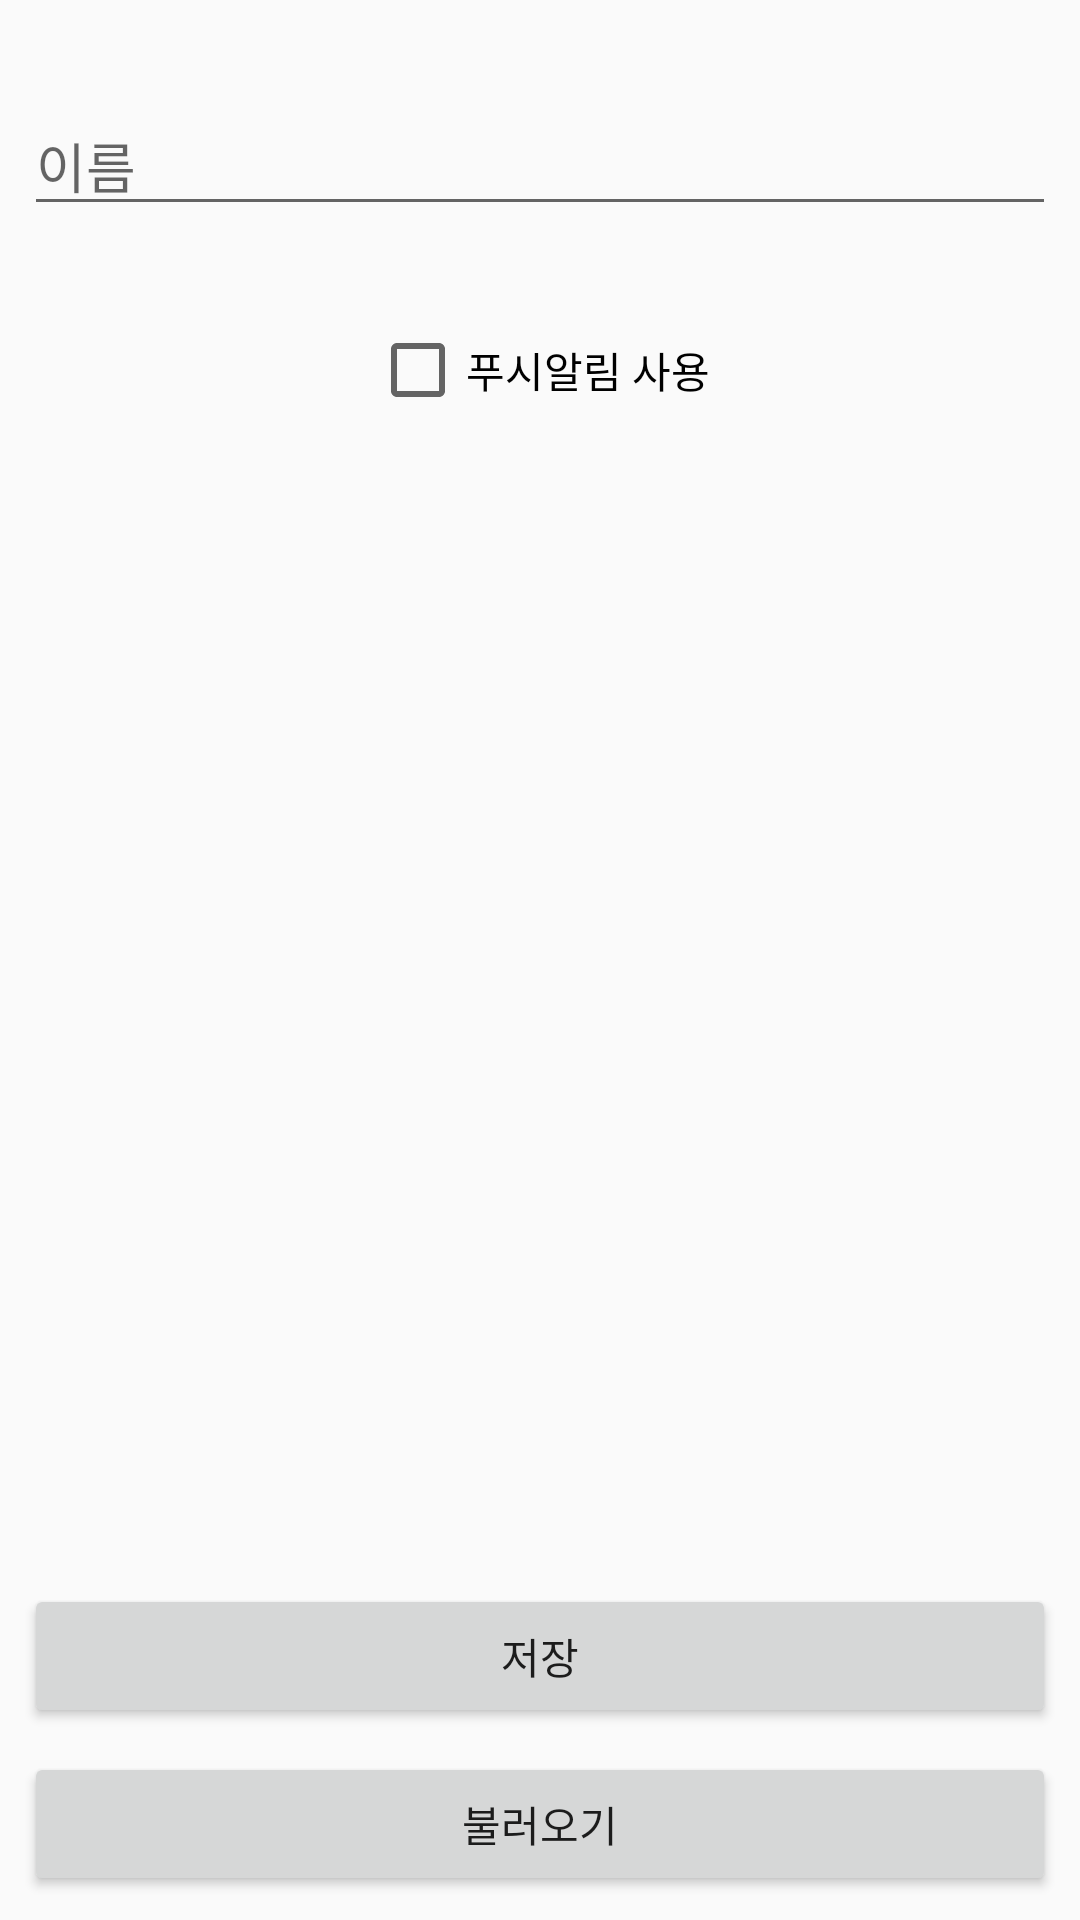

The Android layout XML behind this screen, and the referenced resources:
<!-- AndroidManifest.xml: application theme AppTheme -->
<!-- res/layout/activity_pref_ex.xml -->
<?xml version="1.0" encoding="utf-8"?>
<androidx.constraintlayout.widget.ConstraintLayout xmlns:android="http://schemas.android.com/apk/res/android"
    xmlns:app="http://schemas.android.com/apk/res-auto"
    xmlns:tools="http://schemas.android.com/tools"
    android:layout_width="match_parent"
    android:layout_height="match_parent">

    <CheckBox
        android:id="@+id/pushCheckBox"
        android:layout_width="wrap_content"
        android:layout_height="wrap_content"
        android:layout_marginStart="8dp"
        android:layout_marginLeft="8dp"
        android:layout_marginTop="32dp"
        android:layout_marginEnd="8dp"
        android:layout_marginRight="8dp"
        android:text="푸시알림 사용"
        app:layout_constraintEnd_toEndOf="parent"
        app:layout_constraintStart_toStartOf="parent"
        app:layout_constraintTop_toBottomOf="@+id/nameField" />

    <EditText
        android:id="@+id/nameField"
        android:layout_width="0dp"
        android:layout_height="wrap_content"
        android:layout_marginStart="8dp"
        android:layout_marginLeft="8dp"
        android:layout_marginTop="32dp"
        android:layout_marginEnd="8dp"
        android:layout_marginRight="8dp"
        android:ems="10"
        android:hint="이름"
        android:inputType="text"
        app:layout_constraintEnd_toEndOf="parent"
        app:layout_constraintStart_toStartOf="parent"
        app:layout_constraintTop_toTopOf="parent" />

    <Button
        android:id="@+id/loadButton"
        android:layout_width="0dp"
        android:layout_height="wrap_content"
        android:layout_marginStart="8dp"
        android:layout_marginLeft="8dp"
        android:layout_marginEnd="8dp"
        android:layout_marginRight="8dp"
        android:layout_marginBottom="8dp"
        android:text="불러오기"
        app:layout_constraintBottom_toBottomOf="parent"
        app:layout_constraintEnd_toEndOf="parent"
        app:layout_constraintStart_toStartOf="parent" />

    <Button
        android:id="@+id/saveButton"
        android:layout_width="0dp"
        android:layout_height="wrap_content"
        android:layout_marginStart="8dp"
        android:layout_marginLeft="8dp"
        android:layout_marginEnd="8dp"
        android:layout_marginRight="8dp"
        android:layout_marginBottom="8dp"
        android:text="저장"
        app:layout_constraintBottom_toTopOf="@+id/loadButton"
        app:layout_constraintEnd_toEndOf="parent"
        app:layout_constraintStart_toStartOf="parent" />
</androidx.constraintlayout.widget.ConstraintLayout>
<!-- resources referenced by this layout -->
<resources>
  <style name="AppTheme" parent="Theme.AppCompat.Light.NoActionBar">
          
          <item name="colorPrimary">@color/colorPrimary</item>
          <item name="colorPrimaryDark">@color/colorPrimaryDark</item>
          <item name="colorAccent">@color/colorAccent</item>
      </style>
  <color name="colorPrimary">#ff8448</color>
  <color name="colorPrimaryDark">#ff8448</color>
  <color name="colorAccent">#ff8448</color>
</resources>
